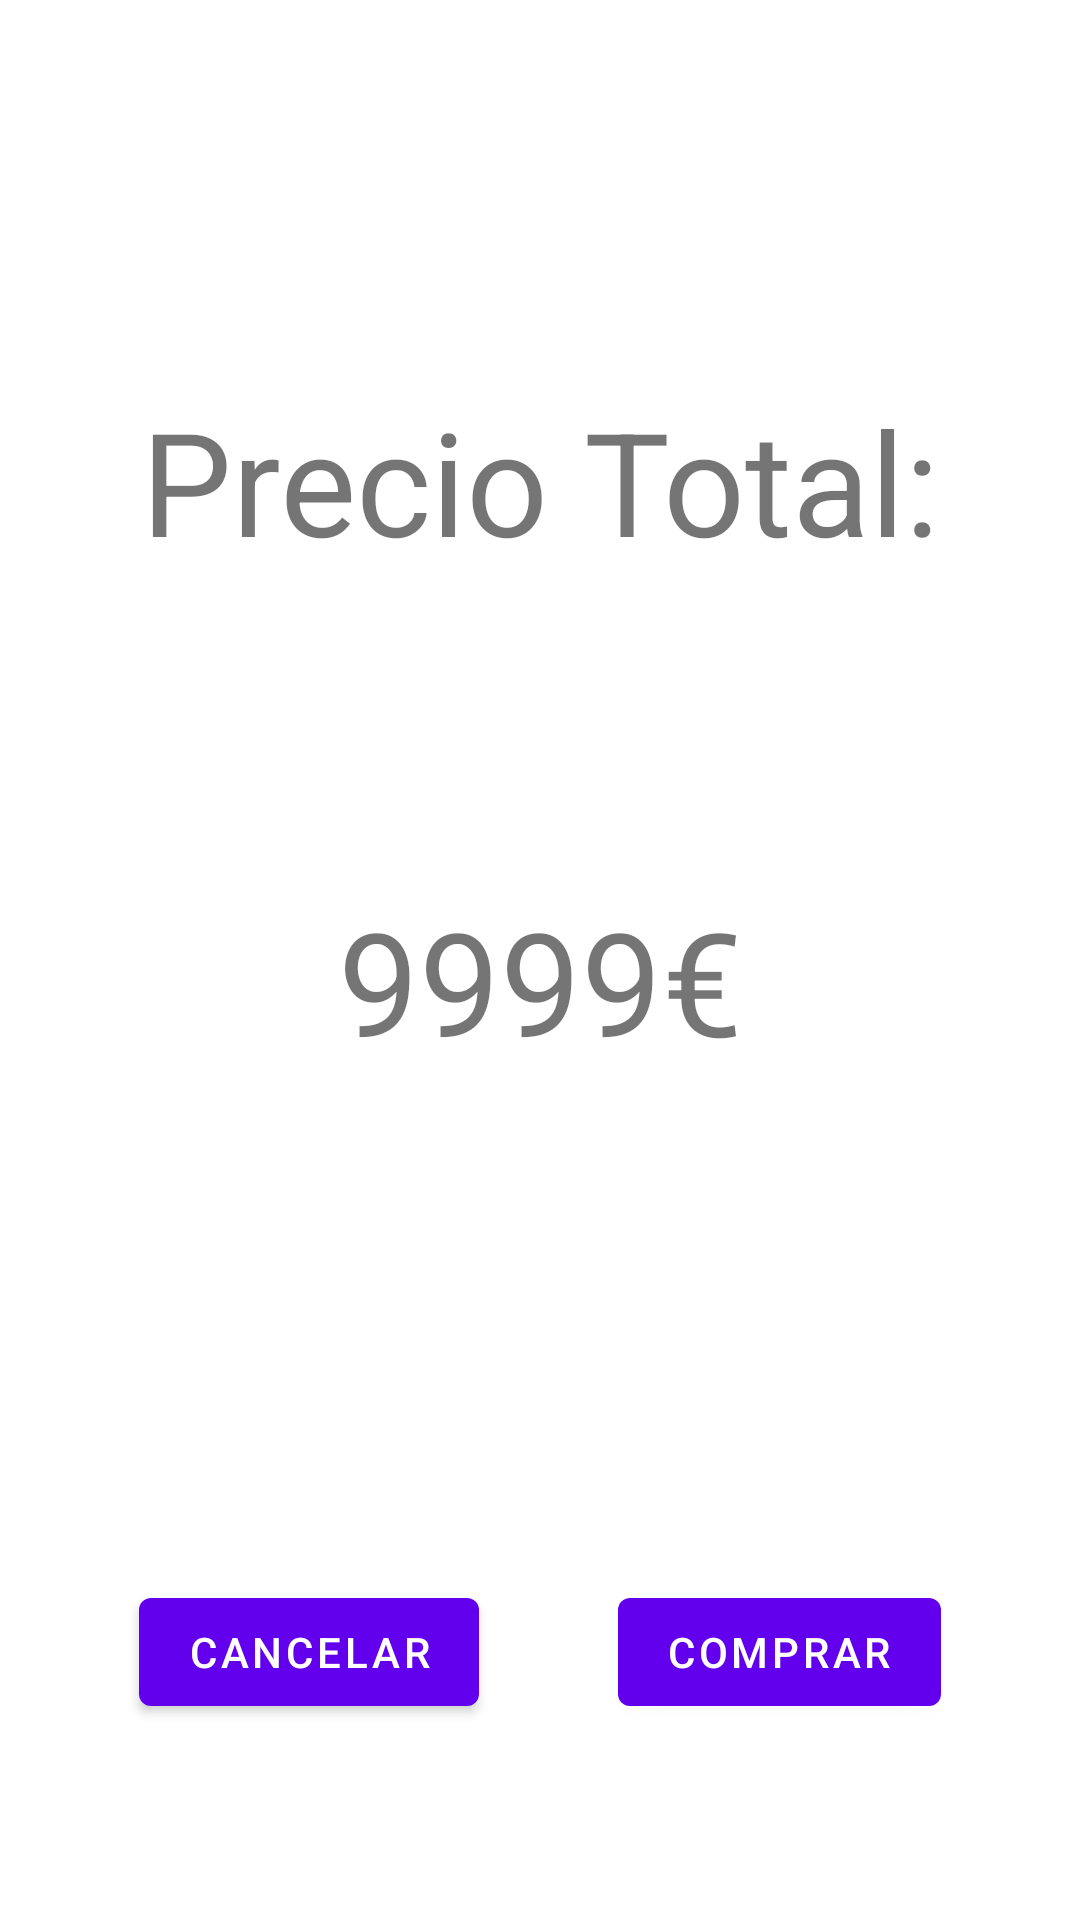

Here is an Android app screen rendered from its layout file. Give the layout XML and the strings, colors and styles it references.
<!-- AndroidManifest.xml: application theme Theme.Aerolinea2 -->
<!-- res/layout/fragment_second.xml -->
<?xml version="1.0" encoding="utf-8"?>
<androidx.constraintlayout.widget.ConstraintLayout xmlns:android="http://schemas.android.com/apk/res/android"
    xmlns:app="http://schemas.android.com/apk/res-auto"
    xmlns:tools="http://schemas.android.com/tools"
    android:layout_width="match_parent"
    android:layout_height="match_parent"
    tools:context=".SecondFragment">

    <Button
        android:id="@+id/btPayCancel"
        android:layout_width="wrap_content"
        android:layout_height="wrap_content"
        android:text="CANCELAR"
        app:layout_constraintBottom_toBottomOf="parent"
        app:layout_constraintEnd_toStartOf="@+id/btBuyAccept"
        app:layout_constraintHorizontal_bias="0.5"
        app:layout_constraintStart_toStartOf="parent"
        app:layout_constraintTop_toTopOf="@+id/guideline2" />

    <Button
        android:id="@+id/btBuyAccept"
        android:layout_width="wrap_content"
        android:layout_height="wrap_content"
        android:text="COMPRAR"
        app:layout_constraintBottom_toBottomOf="@+id/btPayCancel"
        app:layout_constraintEnd_toEndOf="parent"
        app:layout_constraintHorizontal_bias="0.5"
        app:layout_constraintStart_toEndOf="@+id/btPayCancel"
        app:layout_constraintTop_toTopOf="@+id/btPayCancel"
        app:layout_constraintVertical_bias="0.513" />

    <androidx.constraintlayout.widget.Guideline
        android:id="@+id/guideline2"
        android:layout_width="wrap_content"
        android:layout_height="wrap_content"
        android:orientation="horizontal"
        app:layout_constraintGuide_begin="461dp" />

    <TextView
        android:id="@+id/precioTotalLabel"
        android:layout_width="wrap_content"
        android:layout_height="wrap_content"
        android:layout_marginTop="128dp"
        android:text="Precio Total:"
        android:textSize="48sp"
        app:layout_constraintEnd_toEndOf="parent"
        app:layout_constraintStart_toStartOf="parent"
        app:layout_constraintTop_toTopOf="parent" />

    <TextView
        android:id="@+id/precioTotalInput"
        android:layout_width="wrap_content"
        android:layout_height="wrap_content"
        android:text="9999€"
        android:textSize="48sp"
        app:layout_constraintBottom_toTopOf="@+id/guideline2"
        app:layout_constraintEnd_toEndOf="parent"
        app:layout_constraintStart_toStartOf="parent"
        app:layout_constraintTop_toBottomOf="@+id/precioTotalLabel" />

</androidx.constraintlayout.widget.ConstraintLayout>
<!-- resources referenced by this layout -->
<resources>
  <style name="Theme.Aerolinea2" parent="Theme.MaterialComponents.DayNight.DarkActionBar">
          
          <item name="colorPrimary">@color/purple_500</item>
          <item name="colorPrimaryVariant">@color/purple_700</item>
          <item name="colorOnPrimary">@color/white</item>
          
          <item name="colorSecondary">@color/teal_200</item>
          <item name="colorSecondaryVariant">@color/teal_700</item>
          <item name="colorOnSecondary">@color/black</item>
          
          <item name="android:statusBarColor" tools:targetApi="l">?attr/colorPrimaryVariant</item>
          
      </style>
  <!-- not gathered from this repository: default colours our renderer supplied (Android Studio template values) -->
  <color name="purple_500">#FF6200EE</color>
  <color name="purple_700">#FF3700B3</color>
  <color name="teal_200">#FF03DAC5</color>
  <color name="teal_700">#FF018786</color>
  <color name="black">#FF000000</color>
  <color name="white">#FFFFFFFF</color>
</resources>
